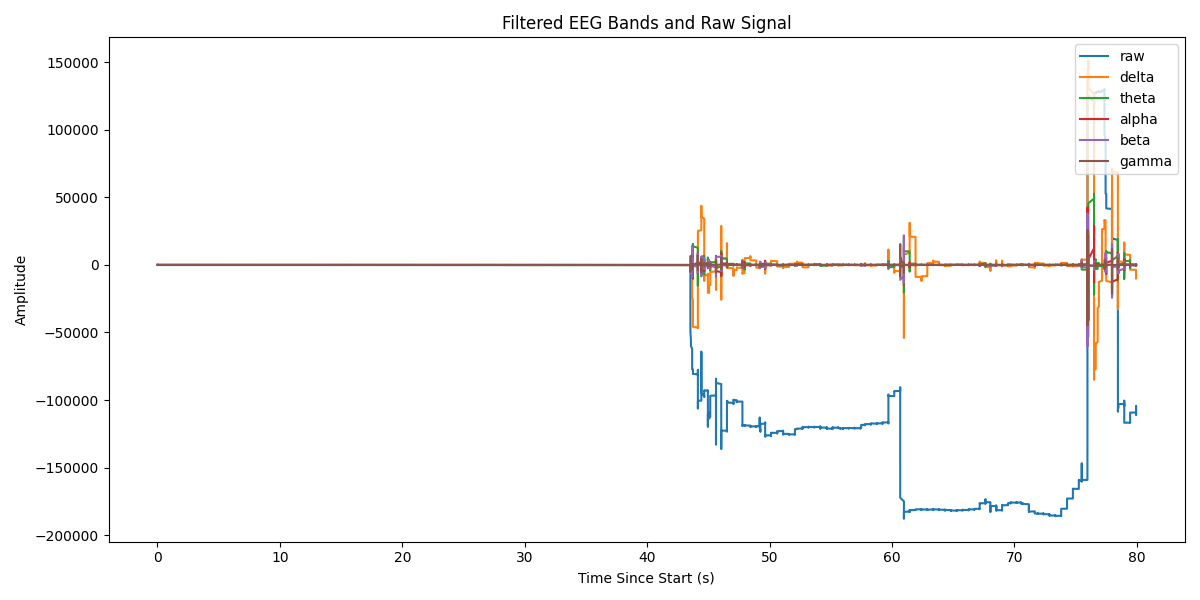

Source data for this figure (header and first rows):
Elapsed (s), raw, delta, theta, alpha, beta, gamma
0.0, 0.0, 0.0, 0.0, 0.0, 0.0, 0.0
0.0, -110.1, -0.008599, -0.01268, -0.02419, -0.9807, -22.41
0.051, -110.2, -0.05866, -0.0855, -0.1587, -5.287, -14.19
0.051, -110.1, -0.2028, -0.2905, -0.5182, -12.87, 45.48
0.051, -110.3, -0.4919, -0.6885, -1.161, -18.53, 25.88
0.051, -110.2, -0.9661, -1.312, -2.052, -16.06, -14.31
0.051, -110.1, -1.655, -2.166, -3.075, -3.695, -7.236
0.051, -110.2, -2.579, -3.229, -4.052, 14.35, -17.18
0.051, -110.2, -3.752, -4.458, -4.776, 30.42, -6.134
0.051, -110.4, -5.176, -5.789, -5.046, 37.68, 4.128
0.051, -110.5, -6.851, -7.146, -4.7, 33.41, 1.473
0.067, -110.5, -8.77, -8.443, -3.644, 19.81, 6.595
0.111, -110.2, -10.92, -9.591, -1.87, 2.347, 0.5682
0.111, -110.3, -13.28, -10.5, 0.5352, -13.02, -0.5237
0.111, -110.4, -15.83, -11.1, 3.394, -22.34, -0.9043
0.111, -110.3, -18.56, -11.31, 6.456, -24.69, -2.195
0.111, -110.1, -21.42, -11.08, 9.419, -21.68, 0.4042
0.111, -110.3, -24.41, -10.37, 11.97, -16.01, -0.2113
0.111, -110.4, -27.48, -9.172, 13.79, -10.1, 0.3778
0.111, -110.3, -30.6, -7.49, 14.65, -5.268, 0.6122
0.112, -110.4, -33.76, -5.35, 14.37, -1.652, -0.0619
0.151, -110.1, -36.91, -2.8, 12.88, 1.233, 0.1996
0.151, -110.1, -40.04, 0.09525, 10.21, 3.88, -0.2027
0.151, -110.1, -43.1, 3.253, 6.527, 6.377, -0.2301
0.151, -110.3, -46.09, 6.578, 2.074, 8.378, -0.1543
0.19, -110.1, -48.96, 9.966, -2.818, 9.364, -0.00245
0.19, -110.4, -51.71, 13.31, -7.769, 9, 0.2033
0.19, -110.4, -54.3, 16.49, -12.38, 7.332, 0.005437
0.19, -110.3, -56.72, 19.41, -16.29, 4.782, 0.09825
0.191, -110.3, -58.96, 21.96, -19.16, 1.959, 0.0696
0.191, -110.3, -60.99, 24.05, -20.75, -0.5705, -0.1365
0.191, -110.1, -62.81, 25.62, -20.92, -2.456, -0.002713
0.215, -110.2, -64.4, 26.58, -19.65, -3.604, -0.02281
0.215, -110.3, -65.76, 26.91, -17.01, -4.108, -0.1076
0.231, -110.1, -66.88, 26.59, -13.21, -4.141, 0.06525
0.231, -110.3, -67.76, 25.61, -8.523, -3.845, 0.07169
0.247, -110.3, -68.39, 23.98, -3.298, -3.298, -0.05956
0.303, -110.1, -68.78, 21.75, 2.084, -2.538, 0.09197
0.303, -110.2, -68.94, 18.98, 7.237, -1.596, 0.04141
0.303, -110.3, -68.85, 15.72, 11.8, -0.548, -0.1891
0.303, -110.3, -68.53, 12.08, 15.48, 0.4759, 0.004447
0.303, -110.2, -67.99, 8.132, 18.04, 1.335, 0.1118
0.365, -110.3, -67.24, 3.992, 19.34, 1.925, 0.0001354
0.365, -110.2, -66.28, -0.2398, 19.36, 2.199, -0.0003222
0.365, -110.3, -65.12, -4.455, 18.13, 2.169, -0.01475
0.365, -110.3, -63.78, -8.551, 15.81, 1.893, -0.03915
0.366, -110.3, -62.27, -12.43, 12.61, 1.448, 0.007272
0.366, -110.1, -60.6, -16, 8.803, 0.9213, 0.08347
0.366, -110.1, -58.79, -19.18, 4.67, 0.3901, 0.01357
0.366, -110.1, -56.85, -21.91, 0.5126, -0.0901, -0.1192
0.39, -110.4, -54.79, -24.12, -3.392, -0.4942, -0.08458
0.39, -110.5, -52.62, -25.8, -6.806, -0.8146, -0.006273
0.391, -110.2, -50.37, -26.9, -9.544, -1.037, 0.1626
0.391, -110.5, -48.04, -27.43, -11.48, -1.131, 0.1127
0.456, -110.3, -45.65, -27.4, -12.57, -1.075, -0.1188
0.456, -110.5, -43.21, -26.82, -12.81, -0.881, -0.008263
0.456, -110.3, -40.74, -25.73, -12.27, -0.5898, -0.01131
0.456, -110.1, -38.24, -24.18, -11.06, -0.2571, 0.0503
0.456, -110.1, -35.73, -22.23, -9.338, 0.06597, 0.05782
0.456, -110.1, -33.22, -19.93, -7.263, 0.3331, -0.2007
... 19,619 more rows
